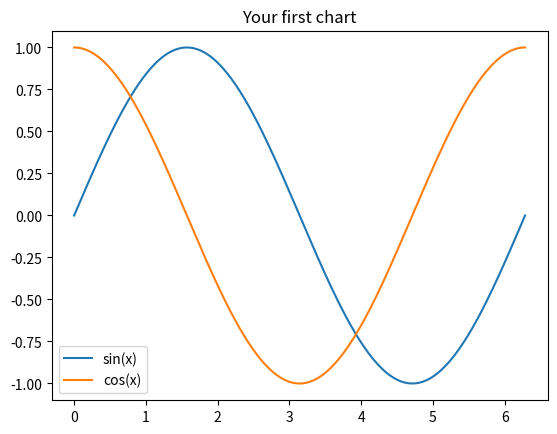

The script that saved this image:
import numpy as np
import matplotlib.pyplot as plt

x = np.linspace(0, 2 * np.pi, 200)
plt.plot(x, np.sin(x), label="sin(x)")
plt.plot(x, np.cos(x), label="cos(x)")
plt.title("Your first chart")
plt.legend()
plt.show()
